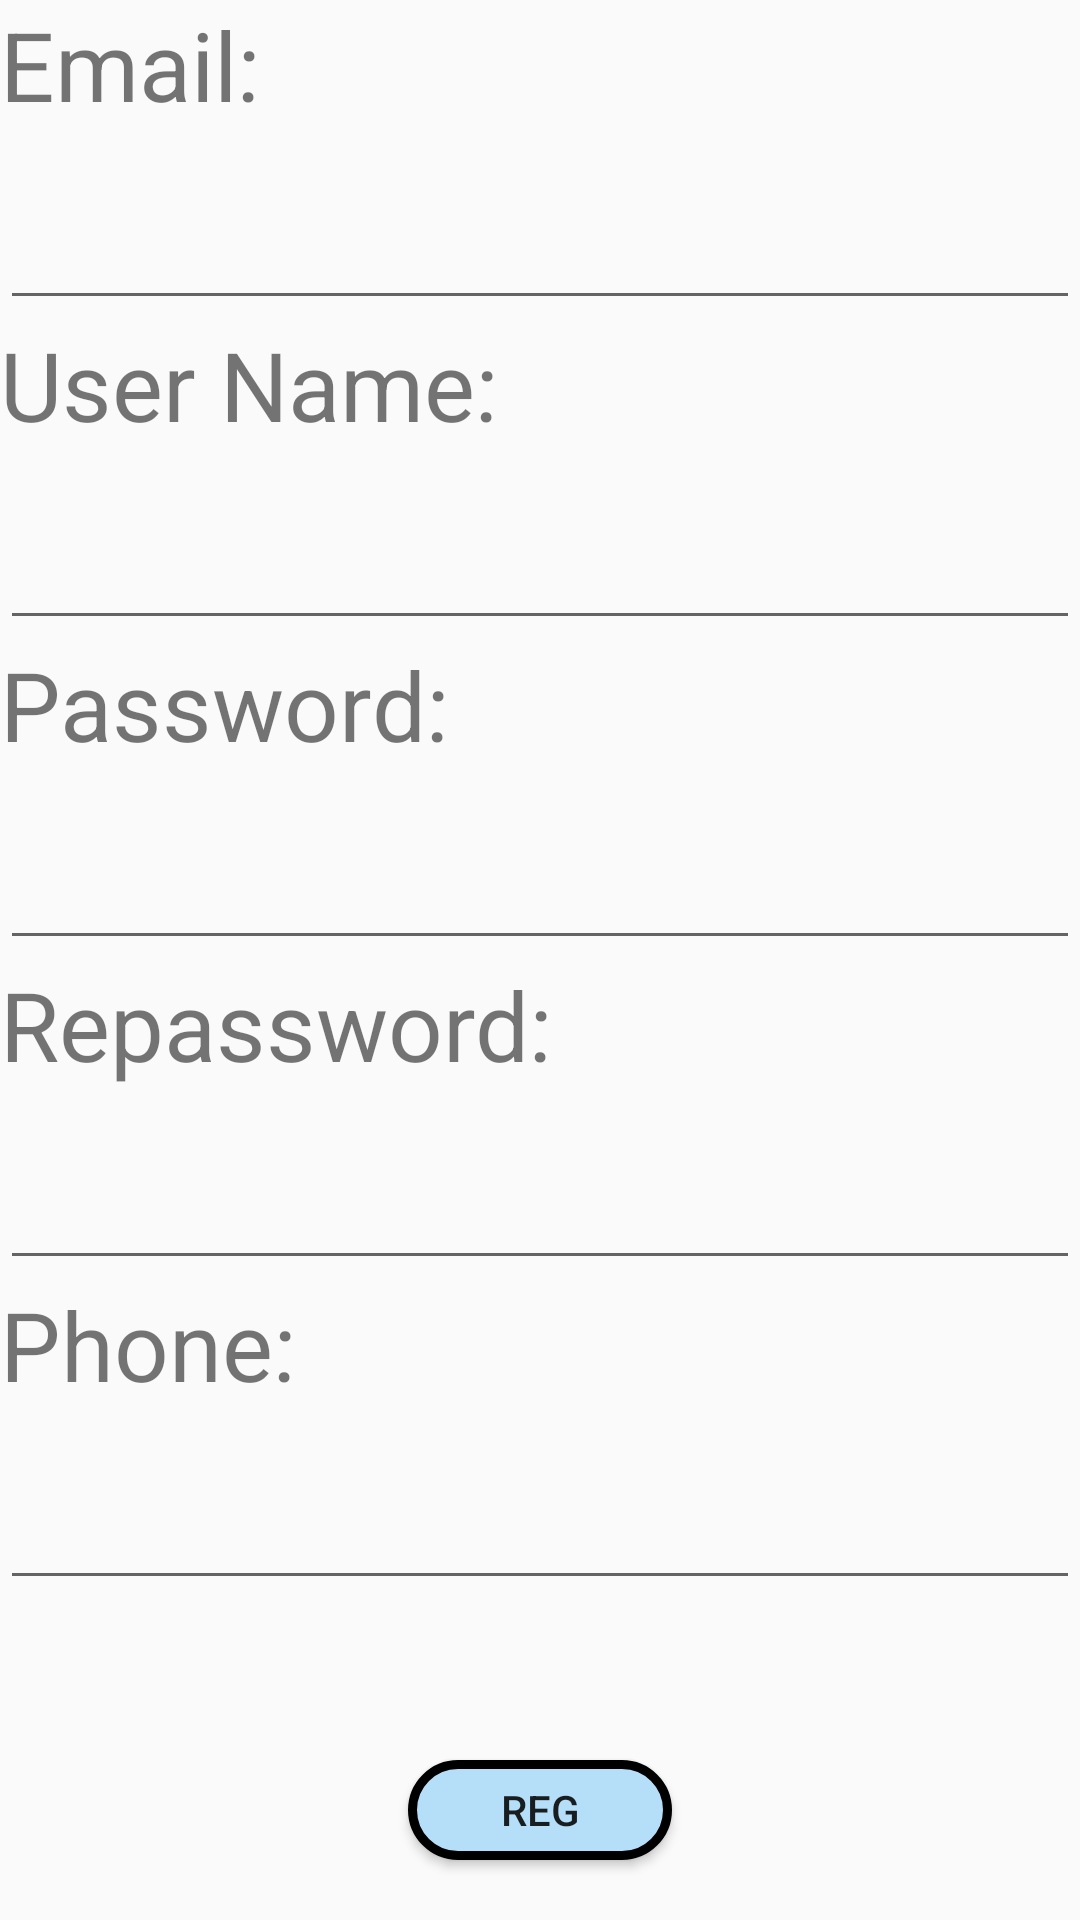

Produce the Android XML layout that renders to this screen, including the resource entries it uses.
<!-- AndroidManifest.xml: application theme Theme.ShoppingManagement -->
<!-- res/layout/fragment_register.xml -->
<?xml version="1.0" encoding="utf-8"?>
<LinearLayout xmlns:android="http://schemas.android.com/apk/res/android"
    xmlns:tools="http://schemas.android.com/tools"
    android:layout_width="match_parent"
    android:layout_height="match_parent"
    android:orientation="vertical"
    tools:context=".fragments.register"



    >

    <TextView
        android:id="@+id/EmailReg"
        android:layout_width="match_parent"
        android:layout_height="match_parent"
        android:layout_weight="1"
        android:textSize="32dp"
        android:text="Email:" />

    <EditText
        android:id="@+id/editTextTextEmailAddress"
        android:layout_width="match_parent"
        android:layout_height="match_parent"
        android:layout_weight="1"
        android:ems="10"
        android:inputType="textEmailAddress" />

    <TextView
        android:id="@+id/user_nameReg"
        android:layout_width="match_parent"
        android:layout_height="match_parent"
        android:layout_weight="1"
        android:text="User Name:"
        android:textSize="32dp"
        />

    <EditText
        android:id="@+id/inputUser_nameReg"
        android:layout_width="match_parent"
        android:layout_height="match_parent"
        android:layout_weight="1"
        android:ems="10"
        android:textSize="32dp"
        android:inputType="textPersonName"/>

    <TextView
        android:id="@+id/PasswordReg"
        android:layout_width="match_parent"
        android:layout_height="match_parent"
        android:layout_weight="1"
        android:textSize="32dp"
        android:text="Password:" />

    <EditText
        android:id="@+id/PasswordinputReg"
        android:layout_width="match_parent"
        android:layout_height="match_parent"
        android:layout_weight="1"
        android:ems="10"
        android:inputType="textPassword" />

    <TextView
        android:id="@+id/RePasswordReg"
        android:layout_width="match_parent"
        android:layout_height="match_parent"
        android:layout_weight="1"
        android:textSize="32dp"
        android:text="Repassword:" />

    <EditText
        android:id="@+id/RePasswordinputReg"
        android:layout_width="match_parent"
        android:layout_height="match_parent"
        android:layout_weight="1"
        android:ems="10"


        android:inputType="textPassword" />



    <TextView
        android:id="@+id/PhoneReg"
        android:layout_width="match_parent"
        android:layout_height="match_parent"
        android:layout_weight="1"
        android:textSize="32dp"
        android:text="Phone:" />


    <EditText
        android:id="@+id/editTextPhone"
        android:layout_width="match_parent"
        android:layout_height="match_parent"
        android:layout_weight="1"
        android:ems="10"
        android:inputType="phone" />

    <TextView
        android:id="@+id/ErrorTextView"
        android:layout_width="match_parent"
        android:layout_height="match_parent"
        android:layout_weight="1"
        android:text="" />

    <Button
        android:id="@+id/RegButton"
        android:layout_width="wrap_content"
        android:layout_height="match_parent"
        android:layout_gravity="center"
        android:layout_marginBottom="20dp"
        android:layout_weight="1"

        android:background="@drawable/buttons_design"
        android:text="Reg" />


</LinearLayout>
<!-- resources referenced by this layout -->
<resources>
  <!-- drawable buttons_design (drawable) -->
  <?xml version="1.0" encoding="utf-8"?>
  <shape xmlns:android="http://schemas.android.com/apk/res/android">
  
      <stroke android:color="#000000" android:width="3dp"/>
      <corners android:radius="40dp"/>
      <solid android:color="#B5DEF8"/>
  
  </shape>
  <style name="Theme.ShoppingManagement" parent="Base.Theme.ShoppingManagement" />
  <style name="Base.Theme.ShoppingManagement" parent="Theme.AppCompat.DayNight.NoActionBar">
          
          
      </style>
</resources>
